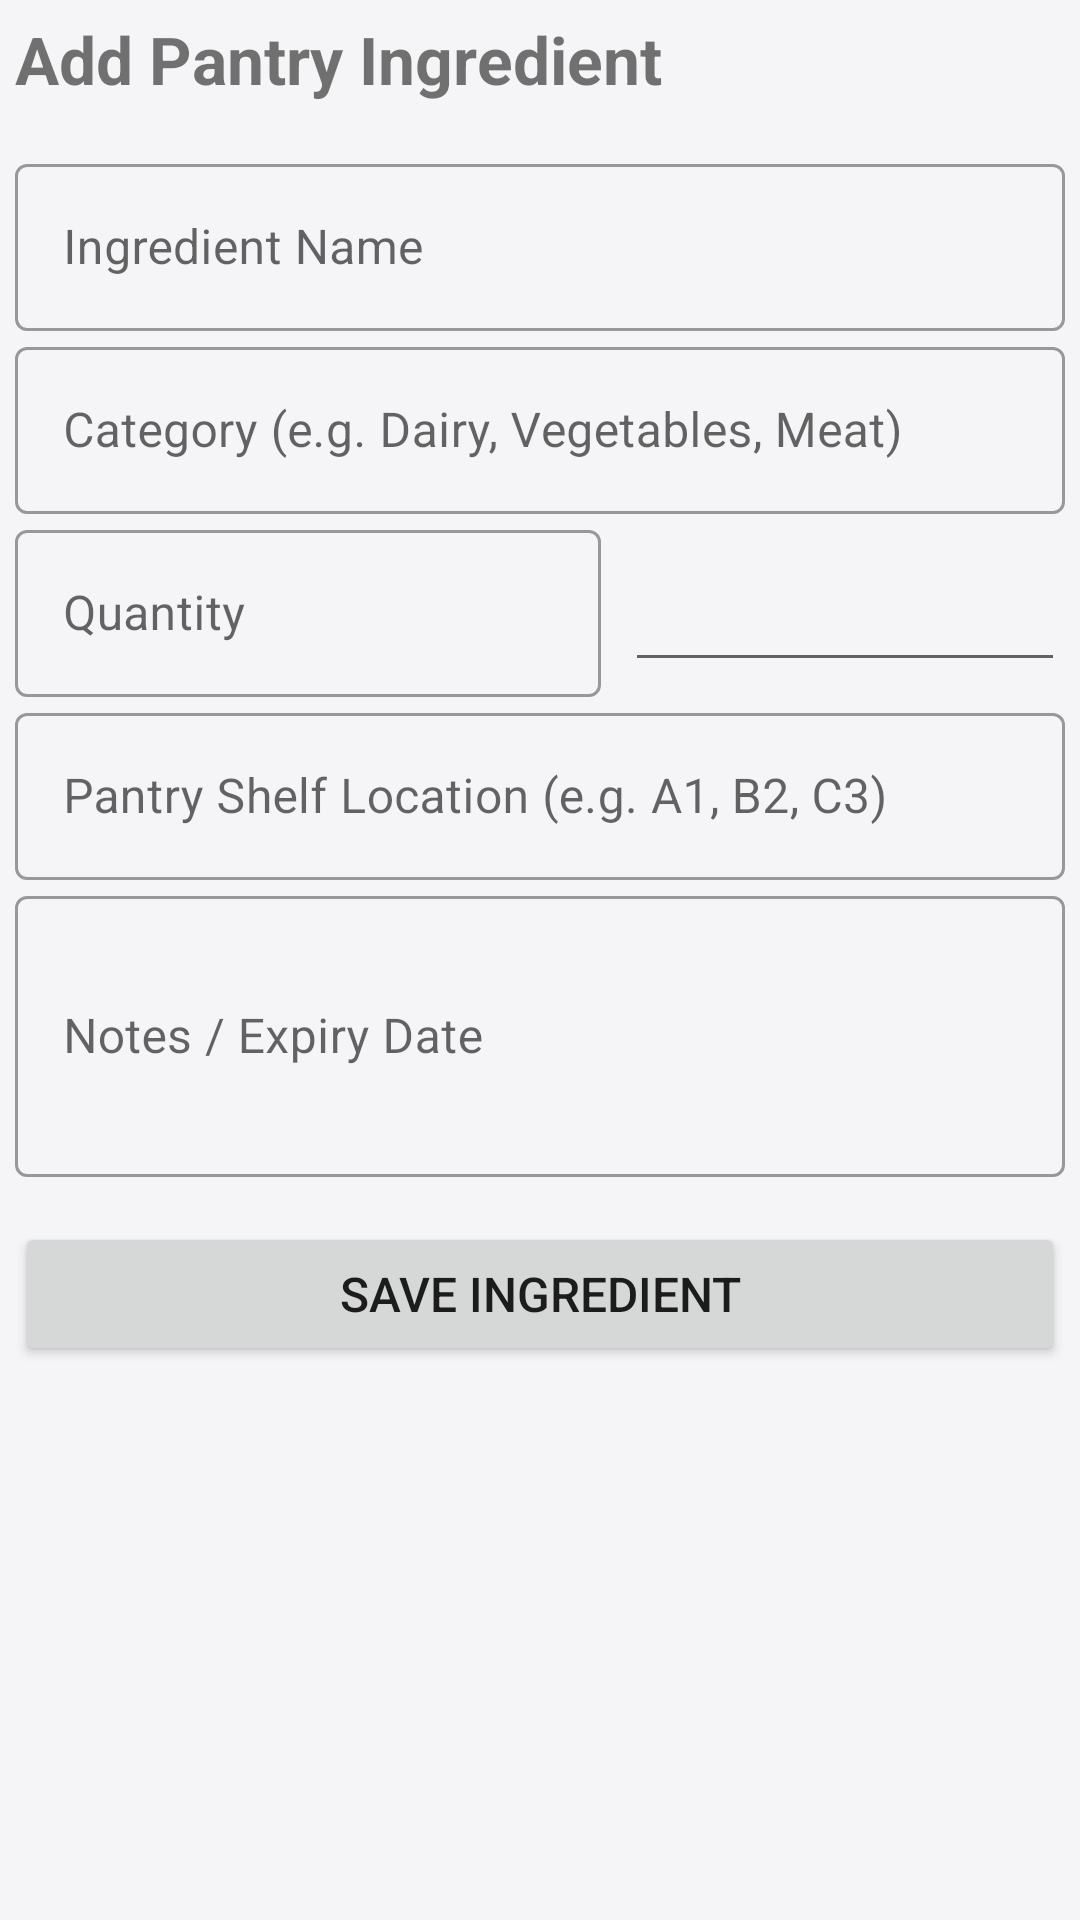

The Android layout XML behind this screen, and the referenced resources:
<!-- AndroidManifest.xml: application theme Theme.SmartPantryManager -->
<!-- res/layout/fragment_add_edit_ingredient.xml -->
<?xml version="1.0" encoding="utf-8"?>
<ScrollView xmlns:android="http://schemas.android.com/apk/res/android"
    android:layout_width="match_parent"
    android:layout_height="match_parent"
    android:padding="5dp">

    <LinearLayout
        android:layout_width="match_parent"
        android:layout_height="wrap_content"
        android:orientation="vertical">

        <TextView
            android:id="@+id/text_header_title"
            android:layout_width="wrap_content"
            android:layout_height="wrap_content"
            android:text="@string/add_edit_ingredient_title_add"
            android:textSize="22sp"
            android:textStyle="bold"
            android:layout_marginBottom="15dp" />

        <com.google.android.material.textfield.TextInputLayout
            android:layout_width="match_parent"
            android:layout_height="wrap_content"
            style="@style/Widget.MaterialComponents.TextInputLayout.OutlinedBox">

            <com.google.android.material.textfield.TextInputEditText
                android:id="@+id/edit_text_item_name"
                android:layout_width="match_parent"
                android:layout_height="wrap_content"
                android:hint="@string/add_edit_ingredient_hint_name"
                android:inputType="text" />
        </com.google.android.material.textfield.TextInputLayout>

        <com.google.android.material.textfield.TextInputLayout
            android:layout_width="match_parent"
            android:layout_height="wrap_content"
            style="@style/Widget.MaterialComponents.TextInputLayout.OutlinedBox">

            <com.google.android.material.textfield.TextInputEditText
                android:id="@+id/edit_text_item_category"
                android:layout_width="match_parent"
                android:layout_height="wrap_content"
                android:hint="@string/add_edit_ingredient_hint_category"
                android:inputType="text" />
        </com.google.android.material.textfield.TextInputLayout>

        <LinearLayout
            android:layout_width="match_parent"
            android:layout_height="wrap_content"
            android:orientation="horizontal">

            <com.google.android.material.textfield.TextInputLayout
                android:layout_width="0dp"
                android:layout_height="wrap_content"
                android:layout_weight="2"
                android:layout_marginEnd="8dp"
                style="@style/Widget.MaterialComponents.TextInputLayout.OutlinedBox">

                <com.google.android.material.textfield.TextInputEditText
                    android:id="@+id/edit_text_item_quantity"
                    android:layout_width="match_parent"
                    android:layout_height="wrap_content"
                    android:hint="@string/add_edit_ingredient_hint_quantity"
                    android:inputType="numberDecimal" />
            </com.google.android.material.textfield.TextInputLayout>

            <Spinner
                android:id="@+id/spinner_item_unit"
                android:layout_width="0dp"
                android:layout_height="56dp"
                android:layout_weight="1.5"
                android:background="?attr/editTextBackground"
                android:padding="8dp" />
        </LinearLayout>

        <com.google.android.material.textfield.TextInputLayout
            android:layout_width="match_parent"
            android:layout_height="wrap_content"
            style="@style/Widget.MaterialComponents.TextInputLayout.OutlinedBox">

            <com.google.android.material.textfield.TextInputEditText
                android:id="@+id/edit_text_item_location"
                android:layout_width="match_parent"
                android:layout_height="wrap_content"
                android:hint="@string/add_edit_ingredient_hint_shelf_location"
                android:inputType="text" />
        </com.google.android.material.textfield.TextInputLayout>

        <com.google.android.material.textfield.TextInputLayout
            android:layout_width="match_parent"
            android:layout_height="wrap_content"
            android:layout_marginBottom="15dp"
            style="@style/Widget.MaterialComponents.TextInputLayout.OutlinedBox">

            <com.google.android.material.textfield.TextInputEditText
                android:id="@+id/edit_text_item_notes"
                android:layout_width="match_parent"
                android:layout_height="wrap_content"
                android:hint="@string/add_edit_ingredient_hint_notes"
                android:inputType="textMultiLine"
                android:lines="3" />
        </com.google.android.material.textfield.TextInputLayout>

        <Button
            android:id="@+id/button_save_item"
            android:layout_width="match_parent"
            android:layout_height="wrap_content"
            android:padding="12dp"
            android:text="@string/add_edit_ingredient_button_save"
            android:textSize="16sp" />

    </LinearLayout>

</ScrollView>
<!-- resources referenced by this layout -->
<resources>
  <string name="add_edit_ingredient_button_save">Save Ingredient</string>
  <string name="add_edit_ingredient_hint_category">Category (e.g. Dairy, Vegetables, Meat)</string>
  <string name="add_edit_ingredient_hint_name">Ingredient Name</string>
  <string name="add_edit_ingredient_hint_notes">Notes / Expiry Date</string>
  <string name="add_edit_ingredient_hint_quantity">Quantity</string>
  <string name="add_edit_ingredient_hint_shelf_location">Pantry Shelf Location (e.g. A1, B2, C3)</string>
  <string name="add_edit_ingredient_title_add">Add Pantry Ingredient</string>
  <style name="Theme.SmartPantryManager" parent="Theme.MaterialComponents.DayNight.DarkActionBar">
          
          <item name="colorPrimary">@color/accent_blue</item>
          <item name="colorPrimaryVariant">@color/accent_blue_dark</item>
          <item name="colorOnPrimary">@color/white</item>
  
          
          <item name="colorSecondary">@color/accent_teal</item>
          <item name="colorOnSecondary">@color/black</item>
  
          
          <item name="android:windowBackground">@color/gray_light</item>
          <item name="colorSurface">@color/gray_surface</item>
  
          
          <item name="android:statusBarColor">?attr/colorPrimaryVariant</item>
      </style>
  <color name="accent_blue">#007AFF</color>
  <color name="accent_blue_dark">#0A58CA</color>
  <color name="white">#FFFFFFFF</color>
  <color name="accent_teal">#30B0C7</color>
  <color name="black">#FF000000</color>
  <color name="gray_light">#F5F5F7</color>
  <color name="gray_surface">#FFFFFF</color>
</resources>
